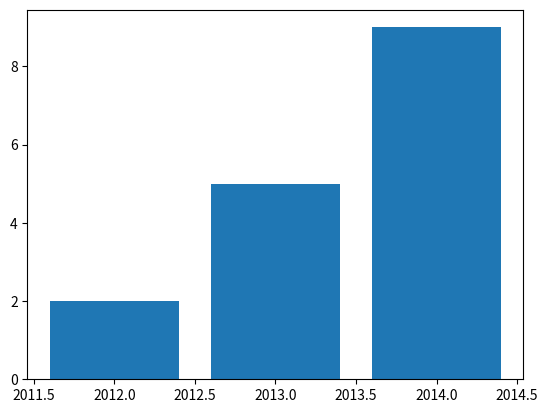
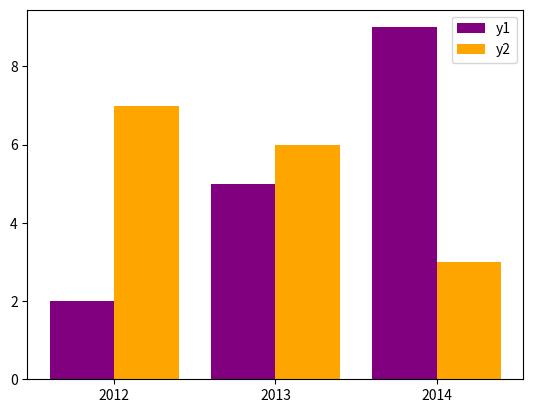

Reproduce these figures in Python, in order.
import matplotlib.pyplot as plt  #to import matplotibs plotting function
import numpy as np  #to import numpy for its utility function

years = np.arange(2012, 2015)   # years from 2012 to 2015
values = [2, 5, 9] 

plt.figure() 
plt.bar(years, values) 
plt.savefig('show.png', dpi=150)

plt.show()

# second example
years = np.arange(2012, 2015)
category1_values = [2, 5, 9]
category2_values = [7, 6, 3]
 
plt.figure()
 
plt.bar(years - 0.2,                # 0.2 is distance between the two category bars, if it was 0, the bars would be on top of each other
       category1_values,
       color='purple',
       edgecolor='none',
       width=0.4,
       align='center',
       label='y1')
 
plt.bar(years + 0.2,
       category2_values,
       color='orange',
       edgecolor='none',
       width=0.4,
       align='center',
       label='y2')
 
plt.xticks(years, [str(year) for year in years])
 
plt.legend()

plt.show()